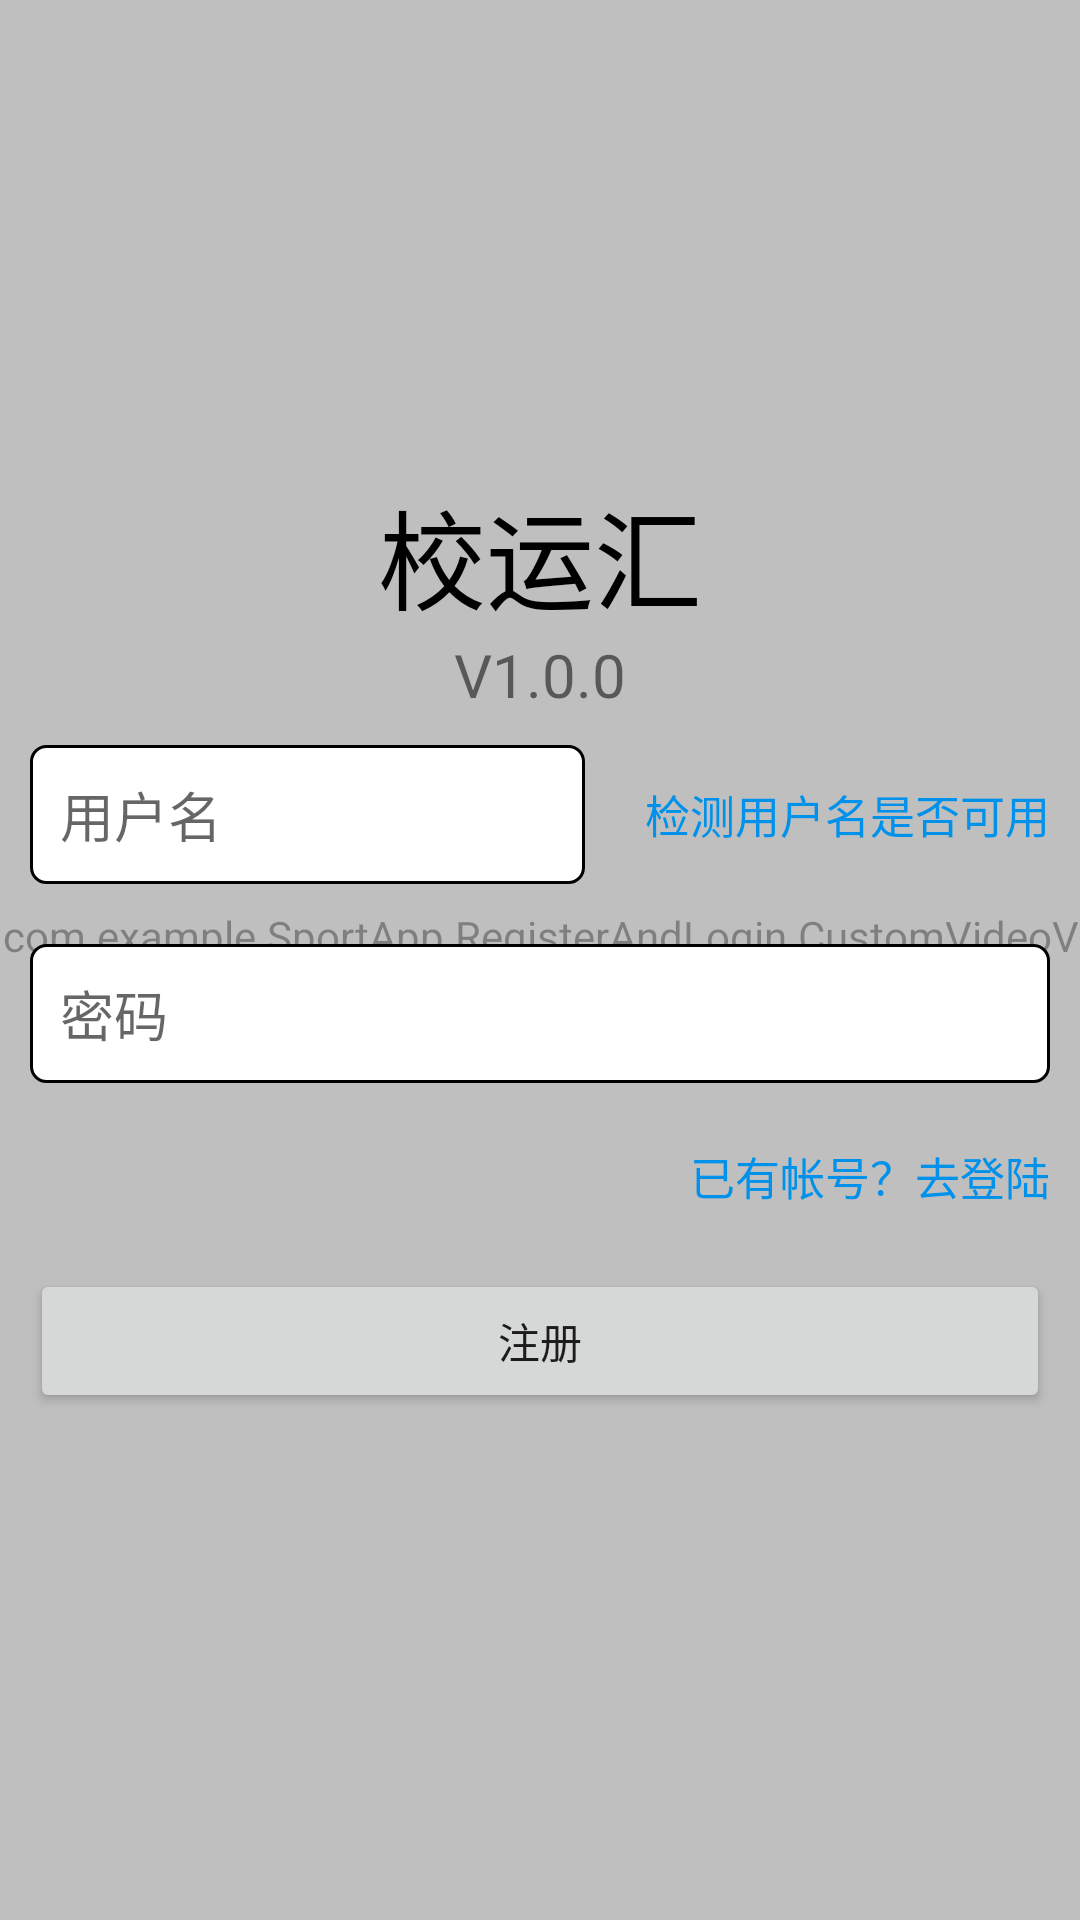

The Android layout XML behind this screen, and the referenced resources:
<!-- AndroidManifest.xml: application theme Theme.校运汇 -->
<!-- res/layout/activity_register.xml -->
<?xml version="1.0" encoding="utf-8"?>
<RelativeLayout xmlns:android="http://schemas.android.com/apk/res/android"
    xmlns:app="http://schemas.android.com/apk/res-auto"
    xmlns:tools="http://schemas.android.com/tools"
    android:layout_width="match_parent"
    android:layout_height="match_parent"
    tools:context=".RegisterAndLogin.Register"
    android:id="@+id/register_layout"
    android:focusable="true"
    android:focusableInTouchMode="true">


    <com.example.SportApp.RegisterAndLogin.CustomVideoView
        android:id="@+id/videoView"
        android:layout_width="match_parent"
        android:layout_height="match_parent" />

    <View
        android:layout_width="match_parent"
        android:layout_height="match_parent"
        android:background="#ffffff"
        android:alpha=".5" />

    <LinearLayout
        android:layout_width="match_parent"
        android:layout_height="wrap_content"
        android:orientation="vertical"
        android:layout_gravity="center_vertical"
        android:layout_marginBottom="10dp"
        android:layout_centerVertical="true">

        <TextView
            android:id="@+id/title"
            android:layout_width="match_parent"
            android:layout_height="wrap_content"
            android:gravity="center"
            android:text="校运汇"
            android:textSize="36dp"
            android:textColor="@color/black"/>

        <TextView
            android:id="@+id/version"
            android:layout_width="match_parent"
            android:layout_height="wrap_content"
            android:gravity="center"
            android:text="V1.0.0"
            android:textSize="20dp"/>


        <LinearLayout
            android:layout_width="match_parent"
            android:layout_height="wrap_content"
            android:orientation="horizontal">
            <EditText
                android:id="@+id/editTextUsername"
                android:layout_width="match_parent"
                android:layout_height="wrap_content"
                android:hint="用户名"
                android:padding="10dp"
                android:layout_margin="10dp"
                android:layout_weight="1"
                android:background="@drawable/textviewshape"/>

            <TextView
                android:id="@+id/check_name_button"
                android:layout_width="wrap_content"
                android:layout_height="match_parent"
                android:text="检测用户名是否可用"
                android:textColor="#0091EA"
                android:textSize="15dp"
                android:padding="10dp"
                android:gravity="center" />
        </LinearLayout>


        <EditText
            android:id="@+id/editTextPassword"
            android:layout_width="match_parent"
            android:layout_height="wrap_content"
            android:hint="密码"
            android:padding="10dp"
            android:layout_margin="10dp"
            android:background="@drawable/textviewshape"/>

        <LinearLayout
            android:layout_width="match_parent"
            android:layout_height="match_parent"
            android:orientation="horizontal">

            <TextView
                android:id="@+id/to_login_button"
                android:layout_width="match_parent"
                android:layout_height="wrap_content"
                android:layout_margin="10dp"
                android:gravity="right"
                android:text="已有帐号？去登陆"
                android:textColor="#0091EA"
                android:textSize="15dp" />
        </LinearLayout>

        <Button
            android:id="@+id/register_button"
            android:layout_width="match_parent"
            android:layout_height="wrap_content"
            android:layout_margin="10dp"
            android:text="注册" />

    </LinearLayout>

</RelativeLayout>
<!-- resources referenced by this layout -->
<resources>
  <!-- drawable background: jpg bitmap (drawable, 10513 bytes) -->
  <!-- drawable textviewshape (drawable) -->
  <?xml version="1.0" encoding="utf-8"?>
  <shape xmlns:android="http://schemas.android.com/apk/res/android">
  
      
      <solid android:color="#FFFFFF" />
  
      
      <stroke
          android:width="1dp"
          android:color="#000000" />
  
      
      <corners
          android:bottomLeftRadius="5dp"
          android:bottomRightRadius="5dp"
          android:topLeftRadius="5dp"
          android:topRightRadius="5dp" />
  
      
      <padding
          android:bottom="5dp"
          android:left="5dp"
          android:right="5dp"
          android:top="5dp" />
  
  </shape>
  <style name="Theme.校运汇" parent="Theme.MaterialComponents.DayNight.DarkActionBar">
          
          <item name="colorPrimary">@color/teal_700</item>
          <item name="colorPrimaryVariant">@color/teal_700</item>
          <item name="colorOnPrimary">@color/white</item>
          
          <item name="colorSecondary">@color/teal_200</item>
          <item name="colorSecondaryVariant">@color/teal_700</item>
          <item name="colorOnSecondary">@color/black</item>
          
          <item name="android:statusBarColor" tools:targetApi="l">?attr/colorPrimaryVariant</item>
          
      </style>
  <!-- not gathered from this repository: default colours our renderer supplied (Android Studio template values) -->
  <color name="teal_200">#FF03DAC5</color>
  <color name="teal_700">#FF018786</color>
  <color name="black">#FF000000</color>
  <color name="white">#FFFFFFFF</color>
</resources>
